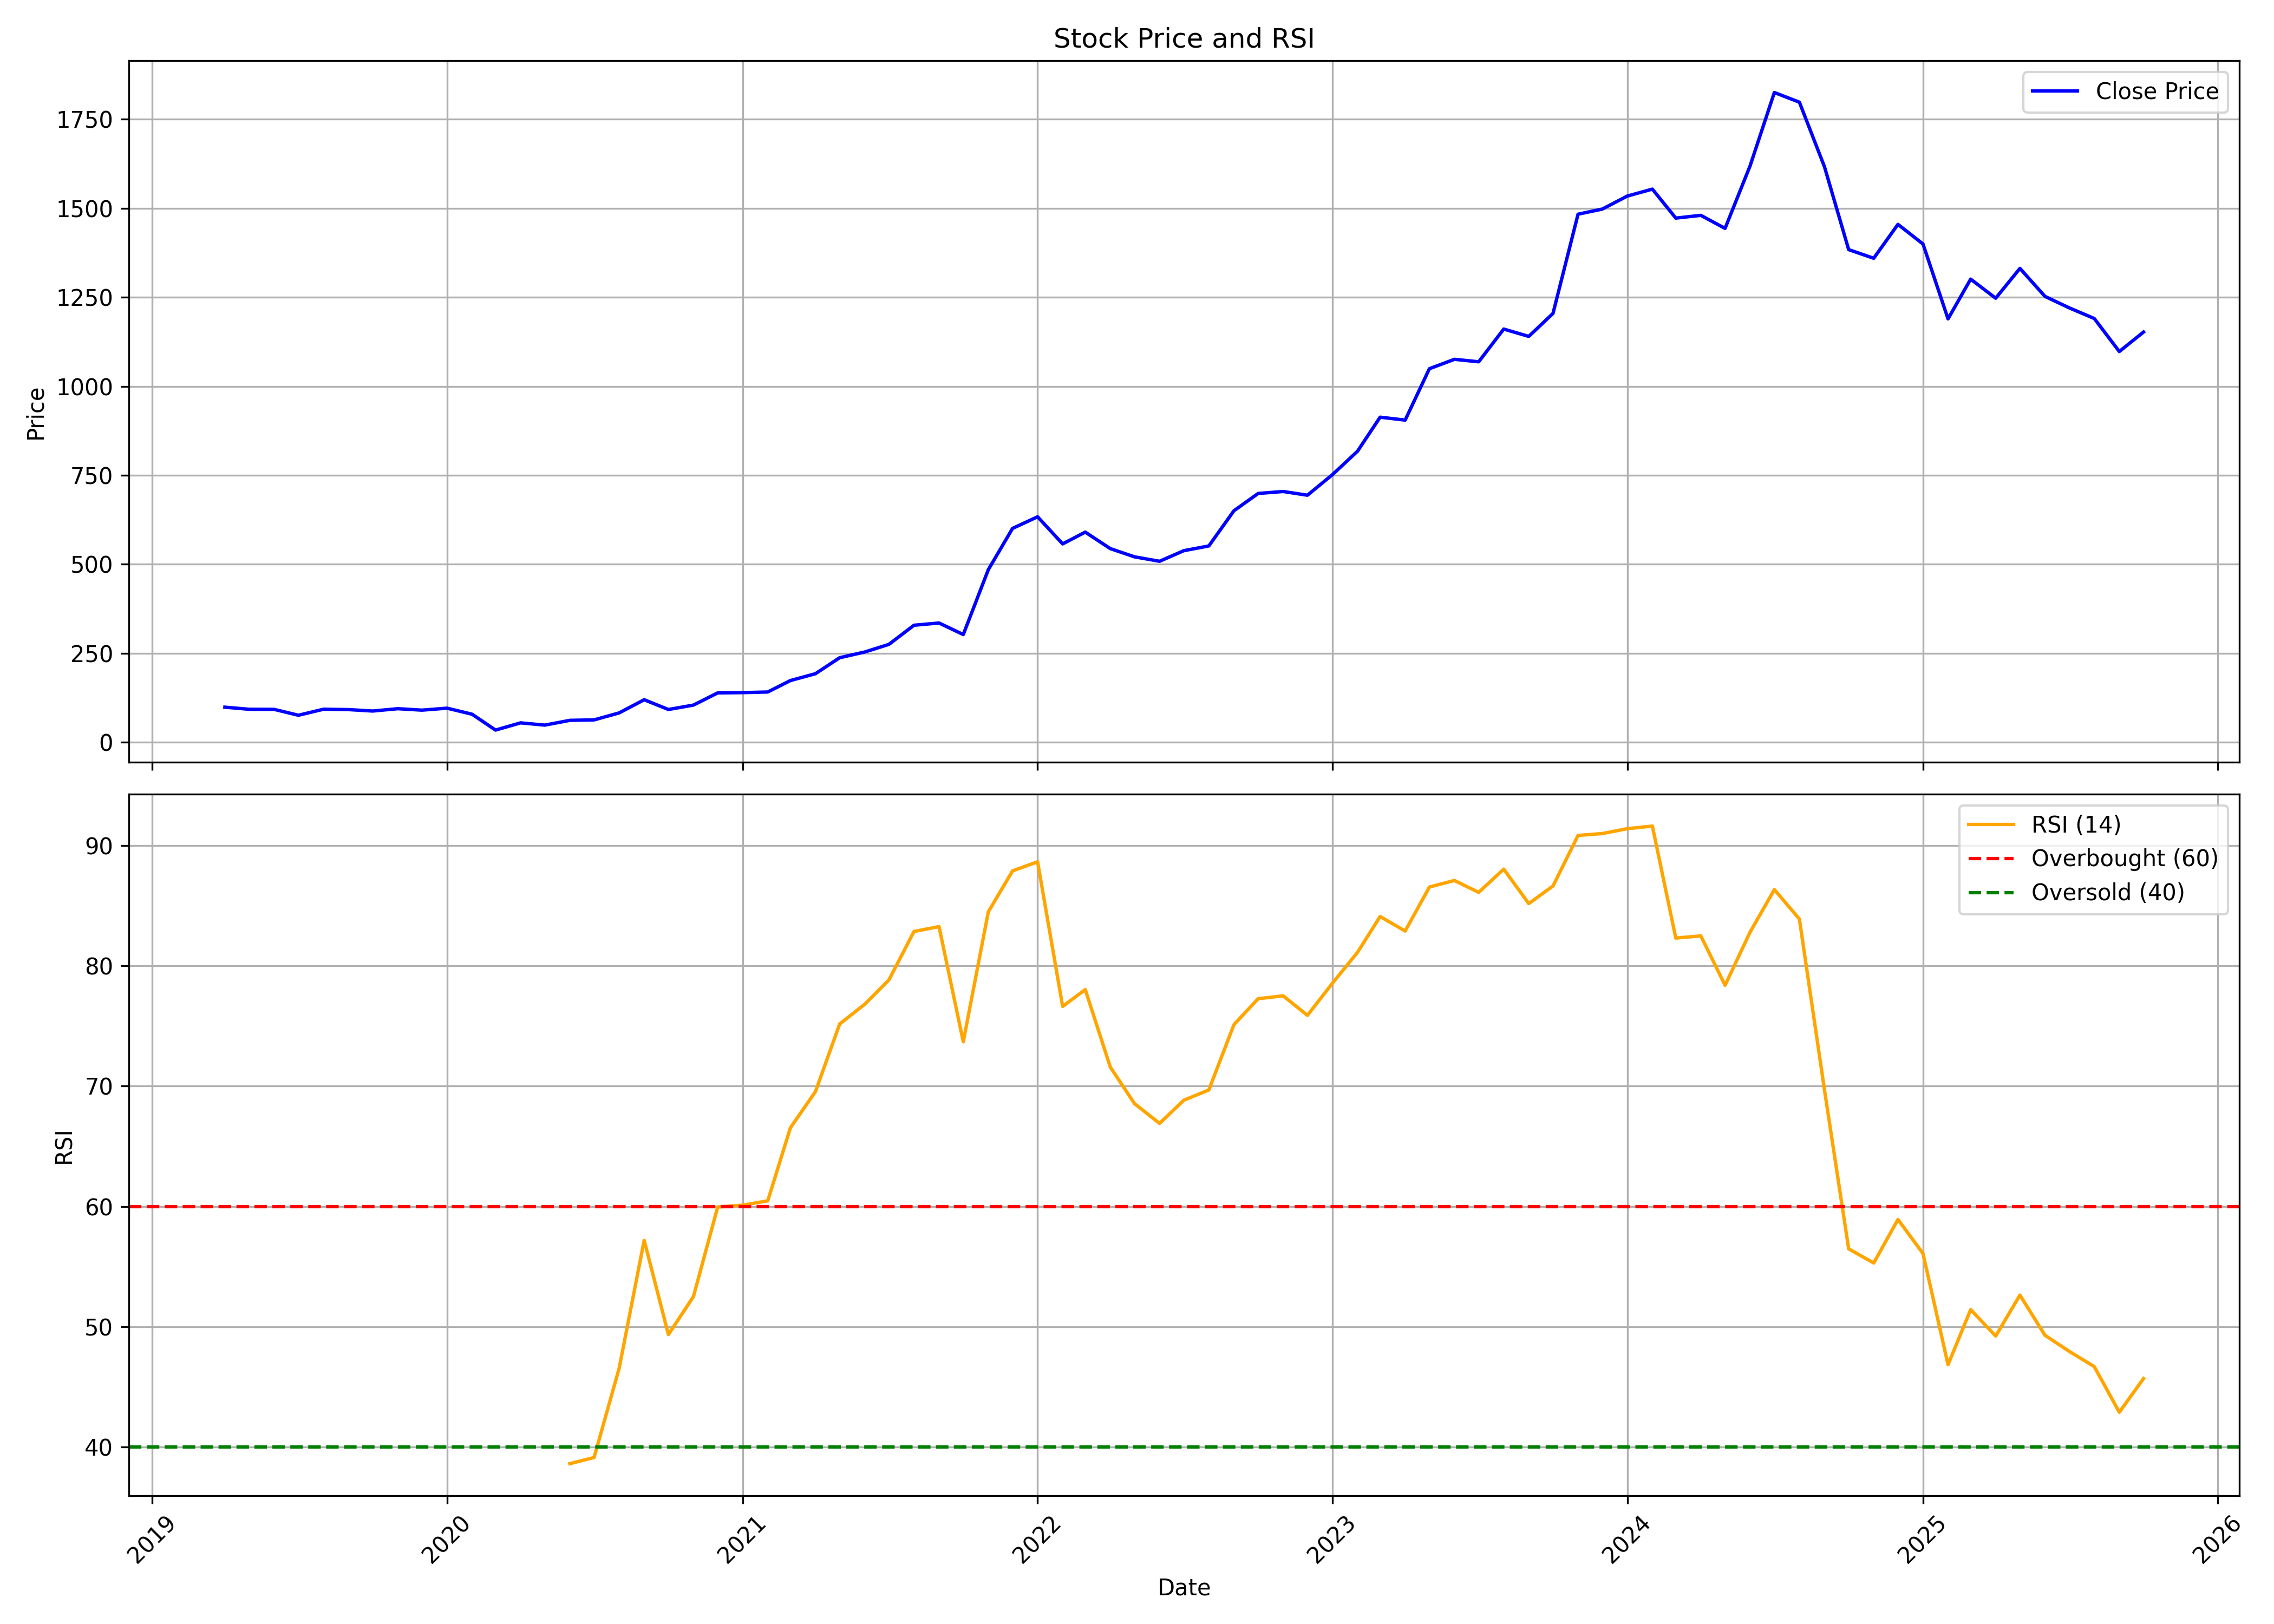

Source data for this figure (header and first rows):
, date, symbol, open, high, low, close, volume, rsi
0, 2019-04-01, KPITTECH, 94.42, 112.8, 89.7, 98.47, 5148711, 
1, 2019-05-01, KPITTECH, 98.47, 100.1, 86.89, 92.56, 10371992, 
2, 2019-06-01, KPITTECH, 90.7, 95.85, 87.6, 92.27, 8675549, 
3, 2019-07-01, KPITTECH, 90.6, 95.09, 66.57, 75.77, 15524750, 
4, 2019-08-01, KPITTECH, 76.73, 95.18, 72.58, 92.66, 4969052, 
5, 2019-09-01, KPITTECH, 93.45, 101, 83.83, 91.67, 4807574, 
6, 2019-10-01, KPITTECH, 92.68, 101.3, 84.12, 87.63, 7550186, 
7, 2019-11-01, KPITTECH, 87.53, 96.52, 81.57, 94.17, 6539582, 
8, 2019-12-01, KPITTECH, 92.68, 95.03, 81.86, 90.13, 6524399, 
9, 2020-01-01, KPITTECH, 89.21, 108.2, 81.81, 95.66, 7254029, 
10, 2020-02-01, KPITTECH, 95.66, 97.15, 77.43, 78.63, 3427474, 
11, 2020-03-01, KPITTECH, 78.39, 86.23, 33.24, 34.12, 5688494, 
12, 2020-04-01, KPITTECH, 34.94, 54.4, 34.11, 54.4, 4304911, 
13, 2020-05-01, KPITTECH, 54.4, 58.99, 38.01, 48.06, 9973223, 
14, 2020-06-01, KPITTECH, 50.45, 65.29, 50.45, 61.48, 17505872, 38.6
15, 2020-07-01, KPITTECH, 62.11, 70.75, 58.6, 62.75, 10973187, 39.12
16, 2020-08-01, KPITTECH, 63.48, 93.54, 61.58, 82.31, 18092005, 46.53
17, 2020-09-01, KPITTECH, 82.31, 123.9, 65.87, 119.4, 31605029, 57.17
18, 2020-10-01, KPITTECH, 121.8, 126.6, 90.95, 91.93, 17838045, 49.34
19, 2020-11-01, KPITTECH, 92.22, 109.6, 87.58, 104.3, 10585478, 52.5
20, 2020-12-01, KPITTECH, 105.1, 140.8, 101.7, 138.6, 37941619, 59.94
21, 2021-01-01, KPITTECH, 137.7, 145.1, 123.7, 139.4, 22772749, 60.1
22, 2021-02-01, KPITTECH, 139.1, 146.4, 127, 141.1, 15280773, 60.46
23, 2021-03-01, KPITTECH, 143.5, 180.5, 131.9, 173.3, 49530056, 66.53
24, 2021-04-01, KPITTECH, 173.2, 204, 166.4, 192.5, 26858810, 69.54
25, 2021-05-01, KPITTECH, 190.5, 244.6, 190.5, 237.4, 32945825, 75.16
26, 2021-06-01, KPITTECH, 239.6, 260, 214.7, 253.4, 15059710, 76.81
27, 2021-07-01, KPITTECH, 258.3, 308, 239.3, 275, 27886176, 78.83
28, 2021-08-01, KPITTECH, 278, 376, 277.1, 328.7, 45873751, 82.86
29, 2021-09-01, KPITTECH, 331.8, 368.3, 300.1, 334.9, 40103663, 83.26
30, 2021-10-01, KPITTECH, 333.2, 347.8, 294.3, 302.6, 19557442, 73.69
31, 2021-11-01, KPITTECH, 302.8, 497.9, 300, 484.8, 48585796, 84.49
32, 2021-12-01, KPITTECH, 493.9, 607.6, 442.9, 600.7, 40310229, 87.9
33, 2022-01-01, KPITTECH, 603.7, 785, 579.2, 633.4, 61802225, 88.65
34, 2022-02-01, KPITTECH, 642, 644.8, 500.1, 557.2, 33610690, 76.63
35, 2022-03-01, KPITTECH, 558.3, 608.6, 518.6, 590.3, 27741486, 78.02
36, 2022-04-01, KPITTECH, 593, 623.6, 496.3, 543.9, 39263897, 71.58
37, 2022-05-01, KPITTECH, 530.6, 544.9, 432.5, 520.8, 23144619, 68.54
38, 2022-06-01, KPITTECH, 523.2, 563, 443.5, 508.4, 23537862, 66.9
39, 2022-07-01, KPITTECH, 502.8, 551.4, 471.4, 538.1, 26195291, 68.83
40, 2022-08-01, KPITTECH, 540.2, 581.8, 507, 551.5, 31126337, 69.68
41, 2022-09-01, KPITTECH, 551.8, 673.7, 537.5, 650.3, 66906170, 75.11
42, 2022-10-01, KPITTECH, 650.3, 753.1, 606.3, 698.9, 56079226, 77.27
43, 2022-11-01, KPITTECH, 702.4, 724.3, 648.4, 704.4, 26831700, 77.51
44, 2022-12-01, KPITTECH, 712.5, 722.5, 613.5, 694, 29349478, 75.88
45, 2023-01-01, KPITTECH, 697.5, 761.1, 665.8, 751.8, 27696072, 78.56
46, 2023-02-01, KPITTECH, 763.7, 863.4, 723.6, 817.5, 44449500, 81.12
47, 2023-03-01, KPITTECH, 820.2, 934.5, 758.1, 913.2, 46175389, 84.1
48, 2023-04-01, KPITTECH, 916.5, 936.6, 731.5, 905, 66939695, 82.9
49, 2023-05-01, KPITTECH, 905, 1060, 863.3, 1049, 30176790, 86.56
50, 2023-06-01, KPITTECH, 1046, 1145, 1017, 1076, 30536555, 87.1
51, 2023-07-01, KPITTECH, 1082, 1095, 948.7, 1069, 29209414, 86.11
52, 2023-08-01, KPITTECH, 1074, 1187, 1061, 1161, 23114275, 88.04
53, 2023-09-01, KPITTECH, 1170, 1206, 1027, 1140, 15842558, 85.18
54, 2023-10-01, KPITTECH, 1140, 1241, 1080, 1205, 24183637, 86.64
55, 2023-11-01, KPITTECH, 1211, 1623, 1191, 1483, 37931084, 90.84
56, 2023-12-01, KPITTECH, 1491, 1542, 1411, 1498, 24076661, 91
57, 2024-01-01, KPITTECH, 1498, 1567, 1313, 1534, 28743290, 91.41
58, 2024-02-01, KPITTECH, 1534, 1745, 1500, 1554, 23412828, 91.62
59, 2024-03-01, KPITTECH, 1565, 1581, 1316, 1473, 23758444, 82.31
... 19 more rows
